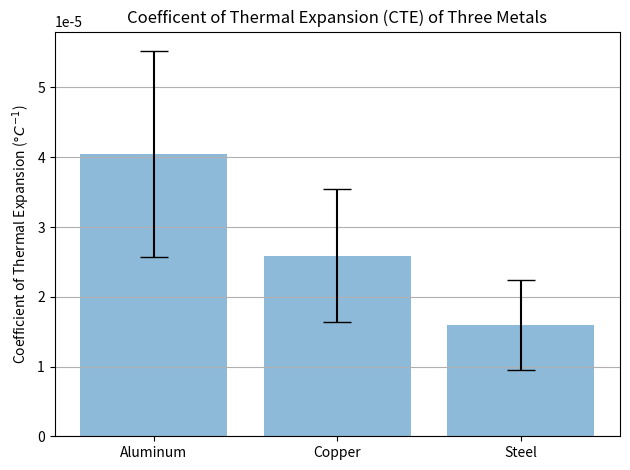

Generate this figure with matplotlib:
import numpy as np
import matplotlib.pyplot as plt

# Enter raw data
aluminum = np.array([6.4e-5, 3.01e-5, 2.36e-5, 3.0e-5,
                     7.0e-5, 4.5e-5, 3.8e-5, 4.2e-5, 2.62e-5, 3.6e-5])
copper = np.array([4.5e-5, 1.97e-5, 1.6e-5, 1.97e-5, 4.0e-5,
                   2.4e-5, 1.9e-5, 2.41e-5, 1.85e-5, 3.3e-5])
steel = np.array([3.3e-5, 1.2e-5, 0.9e-5, 1.2e-5, 1.3e-5,
                  1.6e-5, 1.4e-5, 1.58e-5, 1.32e-5, 2.1e-5])

# Calculate the average
Aluminum_mean = np.mean(aluminum)
Copper_mean = np.mean(copper)
Steel_mean = np.mean(steel)

# Calculate the standard deviation
aluminum_std = np.std(aluminum)
copper_std = np.std(copper)
steel_std = np.std(steel)

# Create lists for the plot
materials = ['Aluminum', 'Copper', 'Steel']
x_pos = np.arange(len(materials))
CTEs = [Aluminum_mean, Copper_mean, Steel_mean]
error = [aluminum_std, copper_std, steel_std]

# Build the plot
fig, ax = plt.subplots()
ax.bar(x_pos, CTEs, yerr=error, align='center',
       alpha=0.5, ecolor='black', capsize=10)
ax.set_ylabel('Coefficient of Thermal Expansion ($\degree C^{-1}$)')
ax.set_xticks(x_pos)
ax.set_xticklabels(materials)
ax.set_title('Coefficent of Thermal Expansion (CTE) of Three Metals')
ax.yaxis.grid(True)

# Save the figure and show
plt.tight_layout()
plt.savefig('bar_plot_with_error_bars.png')
plt.show()
